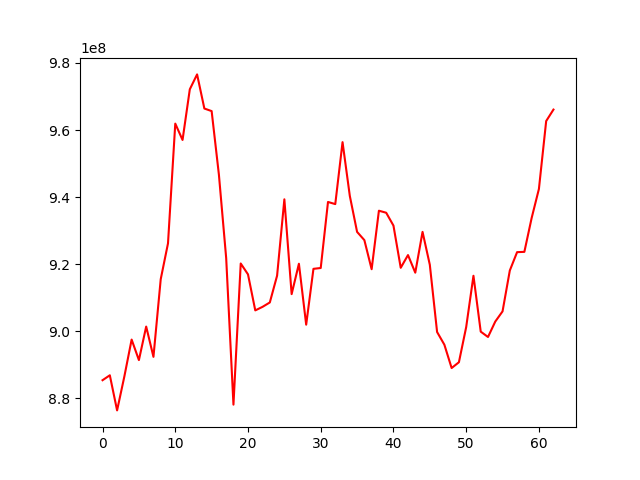

The file beside this chart, header and first rows:
, 0
0, 885326169
1, 886794660
2, 876312776
3, 886450112
4, 897447969
5, 891329530
6, 901333343
7, 892299192
8, 915473963
9, 926170390
10, 961908205
11, 957029441
12, 972152472
13, 976594746
14, 966408394
15, 965641430
16, 946657232
17, 921768690
18, 878031436
19, 920160794
20, 916909714
21, 906159841
22, 907219036
23, 908528000
24, 916527856
25, 939314842
26, 911019326
27, 920087957
28, 901900128
29, 918564468
30, 918813252
31, 938522898
32, 937883939
33, 956373904
34, 940318866
35, 929586282
36, 927134203
37, 918446173
38, 935910542
39, 935307072
40, 931470285
41, 918875353
42, 922671872
43, 917417822
44, 929596202
45, 919775102
46, 899711134
47, 895924642
48, 888960481
49, 890684988
50, 901174028
51, 916492031
52, 899821430
53, 898222170
54, 902826099
55, 905871137
56, 918065783
57, 923545035
58, 923630476
59, 933723861
... 3 more rows
